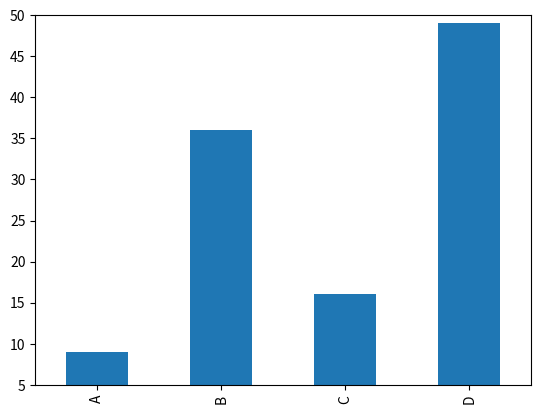

Reproduce this figure in Python.
import pandas as pd
import matplotlib.pyplot as plt

# series pd.Series([values], [keys])
series = pd.Series(['A', 'B', 'C', 'D'], [10, 20, 30, 40])

# print(series[10])
# print(series.iloc[0]) both return A. Access series by keys or index location.

series.name = "test"  # give a series a name.

# print(dict(series))  # easily convert dictionary to series.

s1 = pd.Series([1, 2, 3, 4], ['A', 'B', 'C', 'D'])
s2 = pd.Series([4, 3, 2, 1], ['B', 'D', 'A', 'C'])

# print(s1 + s2)  # you can add series together, granted they have the same keys.
# print(s1.count())  # get the length of a series.
# print(s1.head())  # print the first 5 rows by default or specify
# print(s1.tail(2))  # print the last 2 rows

def square(x):
    return x ** 2
#
# print(s2.apply(square))  # apply functions on all elements in a series.

# print(s2.sort_index())  # sort by keys
# print(s2.sort_values())  # sort by values
s2.sort_values(inplace=True)  # instead of returning a sorted copy, this sorts the actual series

s3 = s1 + s2
s3 = s3.apply(square)

s3.plot.bar()
plt.ylim(5, 50)
plt.show()
